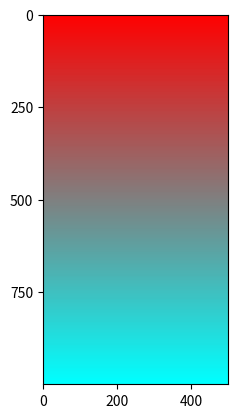

Recreate this plot in Python. (Note: this script raises an exception after producing the figure.)
import numpy as np
import matplotlib
import matplotlib.pyplot as plt

color_dict = {"red_cyan" : ("#ff0000","#00ffff"), "orange_bluecyan" : ("#ff7f00","#007fff"),
                  "yellow_blue" : ("#ffff00","#0000ff"), "greenyellow_bluemagenta" : ("#7fff00","#7f00ff"),
                  "green_magenta" : ("#00ff00","#ff00ff"), "greencyan_redmagenta" : ("#00ff7f","#ff007f")}
color_scale = "red_cyan"
a=np.outer(np.arange(0,1,0.001),np.ones(500))
cmap = matplotlib.colors.LinearSegmentedColormap.from_list('cmap1', color_dict[color_scale], N=256)
plt.imshow(a, cmap=cmap)
plt.yticks(np.arange(0,1000,250), (1.0,0.75,0.5,0.25,0.0,0.0,0))
plt.xticks(np.arange(0,500,500), (0.0,00))
plt.savefig('{}.png'.format(color_scale), dpi=4000, bbox_inches="tight",transparent="True", pad_inches=0)
# plt.show()

